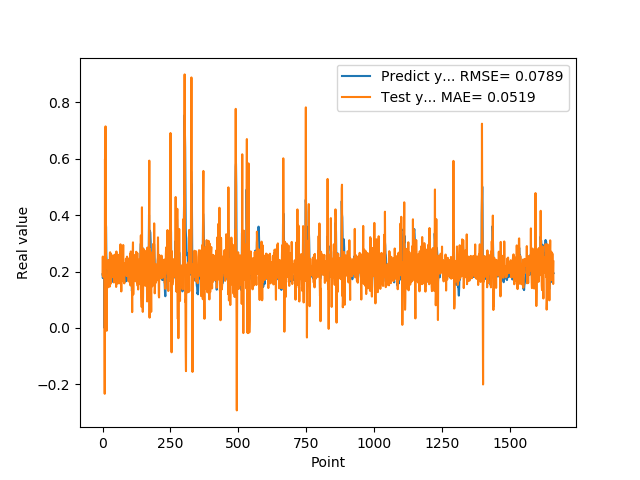

The file beside this chart, header and first rows:
1.905867606399999914e-01, 1.892659484390183111e-01
1.769561022520000082e-01, 2.530193929945551701e-01
1.810430586339999981e-01, 1.811645920748246874e-01
1.955727785830000398e-01, 2.200484041952195935e-01
1.954265981910000005e-01, 2.440425279764071587e-01
2.004670947789999880e-01, 2.120487438325778518e-01
2.029463946819999587e-01, 2.238049728975808617e-01
0.000000000000000000e+00, 2.184096988820146690e-01
1.862521618600000151e-01, -2.332477809039076866e-01
1.862153261900000301e-01, 5.988582886165454422e-01
4.038094580169999670e-01, 2.115274665839128598e-01
4.118085205549999461e-01, 7.143569828287335000e-01
3.743042349819999948e-01, 2.449434162969478246e-01
3.571429848669999685e-01, 1.372737066069506240e-01
2.572054266930000055e-01, 1.838333352323358594e-01
2.409307956699999753e-01, -9.975428543221873459e-03
2.253161966800000249e-01, 1.796205885247690315e-01
1.935185044999999937e-01, 1.801127169686284890e-01
1.787700653079999924e-01, 1.423097384352556838e-01
1.622045934200000150e-01, 1.788555154711658768e-01
1.761920750140000269e-01, 1.736929968043178785e-01
1.883655935530000325e-01, 2.410095417607340806e-01
1.861467957499999548e-01, 2.382521808752498249e-01
1.954913884399999968e-01, 2.067675734786511010e-01
1.954011768099999935e-01, 2.327586954190923596e-01
1.660518944260000185e-01, 2.121690075382841600e-01
1.907722949980000249e-01, 1.460843227036851544e-01
2.156041562559999625e-01, 2.656329949134664248e-01
1.898660957809999716e-01, 2.683948571552815521e-01
1.770474612709999895e-01, 1.554764980384122919e-01
2.001174986360000074e-01, 1.829432720193464867e-01
1.948629021640000125e-01, 2.630199599348213568e-01
1.922753006219999894e-01, 2.008268906126401132e-01
1.779100298880000042e-01, 2.064578448799425092e-01
1.810636967419999854e-01, 1.796303547007295498e-01
1.680064052340000114e-01, 2.180249872644709208e-01
1.635809391740000174e-01, 1.817483662174428638e-01
1.706920862200000111e-01, 2.001121788966375159e-01
1.916799396280000345e-01, 2.256564960757155569e-01
2.085516005749999957e-01, 2.576616964663079323e-01
2.058236002919999752e-01, 2.503585930678097204e-01
1.828240007160000513e-01, 2.072183087332884199e-01
1.857409924269999846e-01, 1.610584002886720767e-01
1.775099337099999841e-01, 2.179157599261494771e-01
1.752161234619999952e-01, 1.929788467528733842e-01
1.971126049759999999e-01, 2.057027404302027851e-01
1.845117062330000057e-01, 2.601744662784545303e-01
1.984785944219999987e-01, 1.839675023043075008e-01
2.143009155989999692e-01, 2.430910791583872077e-01
1.841159015890000139e-01, 2.485982900460776968e-01
2.104043960570000094e-01, 1.453332264338534352e-01
2.032361328599999739e-01, 2.710459015681820905e-01
2.088565975429999833e-01, 1.972628231883649663e-01
1.960448026660000231e-01, 2.257833442571854365e-01
1.900728046889999523e-01, 1.843345030713718635e-01
1.658952832220000062e-01, 1.988856985755495244e-01
1.872539073229999851e-01, 1.573746137696850900e-01
1.852532625200000171e-01, 2.580143544357550445e-01
1.799222826959999966e-01, 2.071700124298610779e-01
2.012764066460000223e-01, 1.994846924737391225e-01
1.978618204589999985e-01, 2.594129379635147781e-01
... 1,599 more rows
